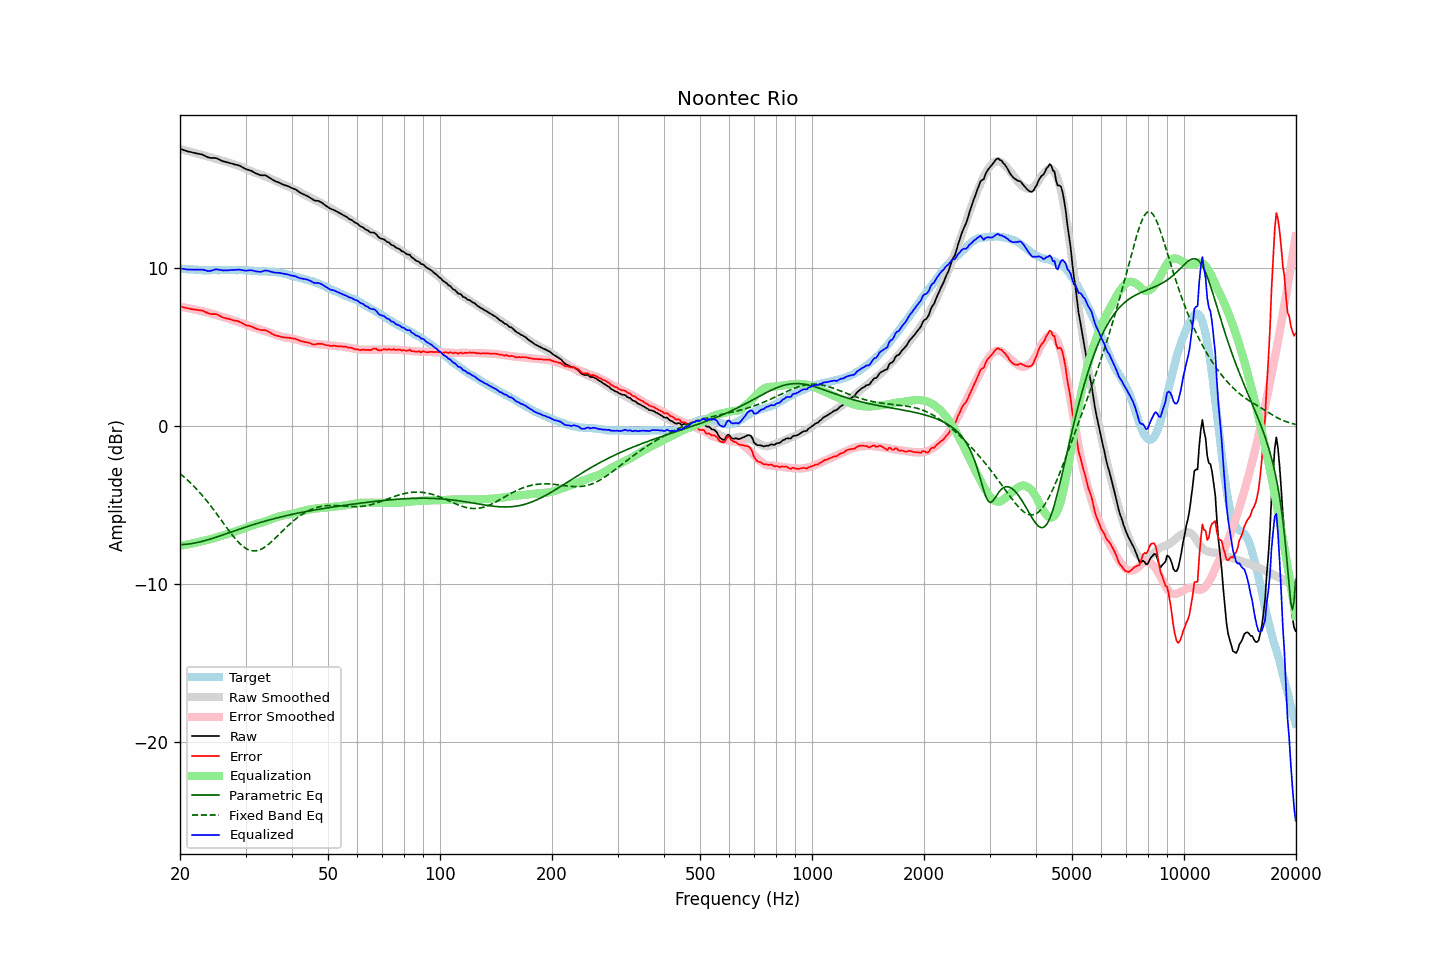

Data behind this chart, as committed beside it:
frequency, raw, error, smoothed, error_smoothed, equalization, parametric_eq, fixed_band_eq, equalized_raw, equalized_smoothed, target
20.00, 17.58, 7.59, 17.57, 7.58, -7.58, -7.51, -3.01, 10.00, 9.99, 9.99
20.20, 17.55, 7.57, 17.54, 7.56, -7.56, -7.50, -3.09, 9.99, 9.98, 9.98
20.40, 17.51, 7.54, 17.51, 7.54, -7.54, -7.50, -3.17, 9.97, 9.97, 9.97
20.61, 17.48, 7.51, 17.49, 7.52, -7.52, -7.49, -3.26, 9.96, 9.96, 9.97
20.81, 17.44, 7.49, 17.46, 7.50, -7.50, -7.48, -3.35, 9.94, 9.95, 9.95
21.02, 17.41, 7.46, 17.43, 7.48, -7.48, -7.47, -3.44, 9.93, 9.95, 9.95
21.23, 17.39, 7.45, 17.40, 7.46, -7.46, -7.46, -3.54, 9.93, 9.94, 9.94
21.44, 17.37, 7.42, 17.37, 7.44, -7.44, -7.44, -3.64, 9.93, 9.93, 9.95
21.66, 17.34, 7.40, 17.35, 7.42, -7.42, -7.43, -3.74, 9.92, 9.92, 9.94
21.87, 17.32, 7.39, 17.32, 7.40, -7.40, -7.41, -3.84, 9.92, 9.92, 9.93
22.09, 17.30, 7.38, 17.29, 7.38, -7.38, -7.39, -3.95, 9.92, 9.91, 9.92
22.31, 17.28, 7.36, 17.26, 7.35, -7.35, -7.37, -4.06, 9.93, 9.91, 9.92
22.54, 17.26, 7.35, 17.23, 7.33, -7.33, -7.34, -4.17, 9.93, 9.90, 9.91
22.76, 17.23, 7.33, 17.21, 7.31, -7.31, -7.32, -4.29, 9.92, 9.90, 9.90
22.99, 17.21, 7.32, 17.18, 7.28, -7.28, -7.29, -4.40, 9.93, 9.90, 9.89
23.22, 17.16, 7.28, 17.16, 7.26, -7.26, -7.26, -4.53, 9.90, 9.89, 9.88
23.45, 17.11, 7.22, 17.13, 7.24, -7.24, -7.24, -4.65, 9.87, 9.89, 9.89
23.69, 17.06, 7.18, 17.10, 7.22, -7.22, -7.21, -4.78, 9.85, 9.89, 9.88
23.92, 17.02, 7.14, 17.07, 7.19, -7.19, -7.18, -4.90, 9.83, 9.88, 9.88
24.16, 17.00, 7.11, 17.04, 7.16, -7.16, -7.15, -5.04, 9.84, 9.88, 9.89
24.40, 17.00, 7.10, 17.01, 7.13, -7.13, -7.11, -5.17, 9.87, 9.89, 9.90
24.65, 17.00, 7.10, 16.98, 7.09, -7.09, -7.08, -5.30, 9.91, 9.89, 9.90
24.89, 17.00, 7.10, 16.95, 7.06, -7.06, -7.05, -5.44, 9.94, 9.89, 9.90
25.14, 16.97, 7.08, 16.92, 7.03, -7.03, -7.02, -5.58, 9.94, 9.89, 9.89
25.39, 16.92, 7.03, 16.89, 7.00, -7.00, -6.98, -5.72, 9.92, 9.89, 9.89
25.65, 16.87, 6.98, 16.86, 6.97, -6.97, -6.95, -5.86, 9.90, 9.90, 9.89
25.91, 16.82, 6.93, 16.84, 6.94, -6.94, -6.91, -6.00, 9.88, 9.90, 9.90
26.16, 16.78, 6.87, 16.81, 6.91, -6.91, -6.88, -6.14, 9.87, 9.90, 9.91
26.43, 16.76, 6.85, 16.78, 6.88, -6.88, -6.84, -6.29, 9.88, 9.90, 9.91
26.69, 16.73, 6.82, 16.75, 6.85, -6.85, -6.81, -6.43, 9.88, 9.90, 9.91
26.96, 16.70, 6.80, 16.72, 6.82, -6.82, -6.77, -6.56, 9.88, 9.90, 9.90
27.23, 16.68, 6.78, 16.69, 6.79, -6.79, -6.74, -6.70, 9.89, 9.90, 9.90
27.50, 16.65, 6.75, 16.65, 6.75, -6.75, -6.70, -6.83, 9.90, 9.90, 9.90
27.77, 16.62, 6.71, 16.62, 6.72, -6.72, -6.67, -6.96, 9.90, 9.90, 9.91
28.05, 16.59, 6.68, 16.58, 6.68, -6.68, -6.63, -7.08, 9.91, 9.90, 9.91
28.33, 16.57, 6.68, 16.55, 6.65, -6.65, -6.59, -7.20, 9.92, 9.90, 9.89
28.62, 16.54, 6.65, 16.52, 6.62, -6.62, -6.56, -7.31, 9.92, 9.90, 9.89
28.90, 16.51, 6.61, 16.48, 6.59, -6.59, -6.52, -7.42, 9.92, 9.90, 9.90
29.19, 16.46, 6.56, 16.45, 6.55, -6.55, -6.49, -7.51, 9.91, 9.89, 9.90
29.48, 16.40, 6.51, 16.40, 6.52, -6.52, -6.46, -7.60, 9.88, 9.89, 9.89
29.78, 16.34, 6.45, 16.36, 6.48, -6.48, -6.42, -7.68, 9.87, 9.89, 9.89
30.08, 16.29, 6.40, 16.31, 6.43, -6.43, -6.39, -7.74, 9.86, 9.88, 9.90
30.38, 16.26, 6.37, 16.27, 6.39, -6.39, -6.35, -7.80, 9.87, 9.87, 9.89
30.68, 16.23, 6.36, 16.22, 6.35, -6.35, -6.32, -7.84, 9.88, 9.87, 9.87
30.99, 16.20, 6.33, 16.18, 6.31, -6.31, -6.29, -7.87, 9.89, 9.86, 9.87
31.30, 16.15, 6.29, 16.14, 6.28, -6.28, -6.26, -7.89, 9.87, 9.86, 9.86
31.61, 16.09, 6.24, 16.10, 6.25, -6.25, -6.22, -7.90, 9.84, 9.85, 9.85
31.93, 16.03, 6.19, 16.06, 6.22, -6.22, -6.19, -7.90, 9.81, 9.84, 9.84
32.24, 15.99, 6.15, 16.02, 6.19, -6.19, -6.16, -7.88, 9.80, 9.84, 9.84
32.57, 15.95, 6.13, 15.99, 6.16, -6.16, -6.13, -7.85, 9.79, 9.83, 9.82
32.89, 15.91, 6.09, 15.95, 6.13, -6.13, -6.10, -7.81, 9.78, 9.82, 9.82
33.22, 15.90, 6.08, 15.92, 6.10, -6.10, -6.07, -7.77, 9.80, 9.82, 9.82
33.55, 15.90, 6.09, 15.88, 6.06, -6.06, -6.04, -7.71, 9.84, 9.81, 9.81
33.89, 15.90, 6.08, 15.84, 6.03, -6.03, -6.01, -7.64, 9.87, 9.81, 9.82
34.23, 15.85, 6.05, 15.79, 5.99, -5.99, -5.98, -7.57, 9.86, 9.80, 9.80
34.57, 15.79, 5.99, 15.75, 5.95, -5.95, -5.95, -7.49, 9.84, 9.80, 9.80
34.92, 15.72, 5.93, 15.71, 5.92, -5.92, -5.92, -7.40, 9.81, 9.79, 9.79
35.27, 15.66, 5.87, 15.66, 5.88, -5.88, -5.90, -7.31, 9.78, 9.79, 9.80
35.62, 15.60, 5.82, 15.62, 5.84, -5.84, -5.87, -7.22, 9.76, 9.78, 9.78
35.97, 15.54, 5.76, 15.57, 5.81, -5.81, -5.84, -7.12, 9.73, 9.77, 9.78
... 635 more rows
